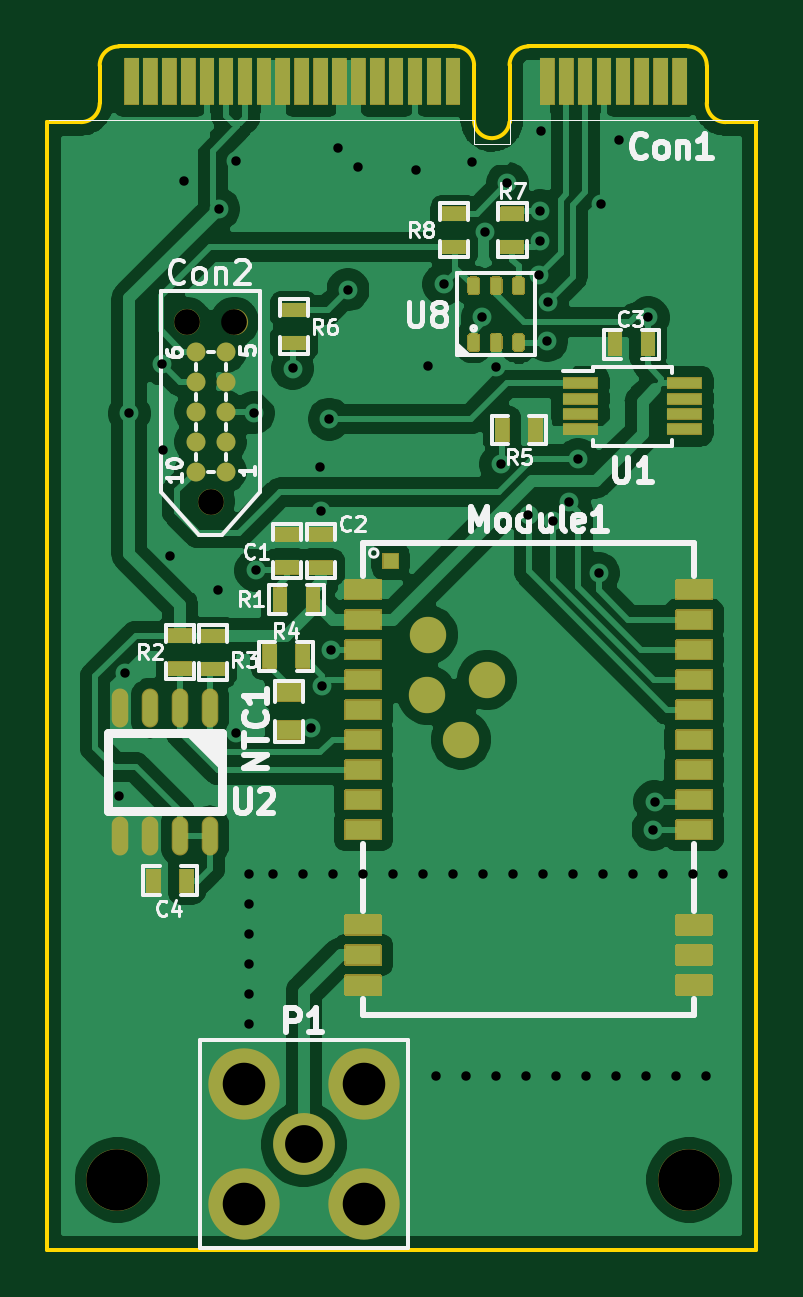
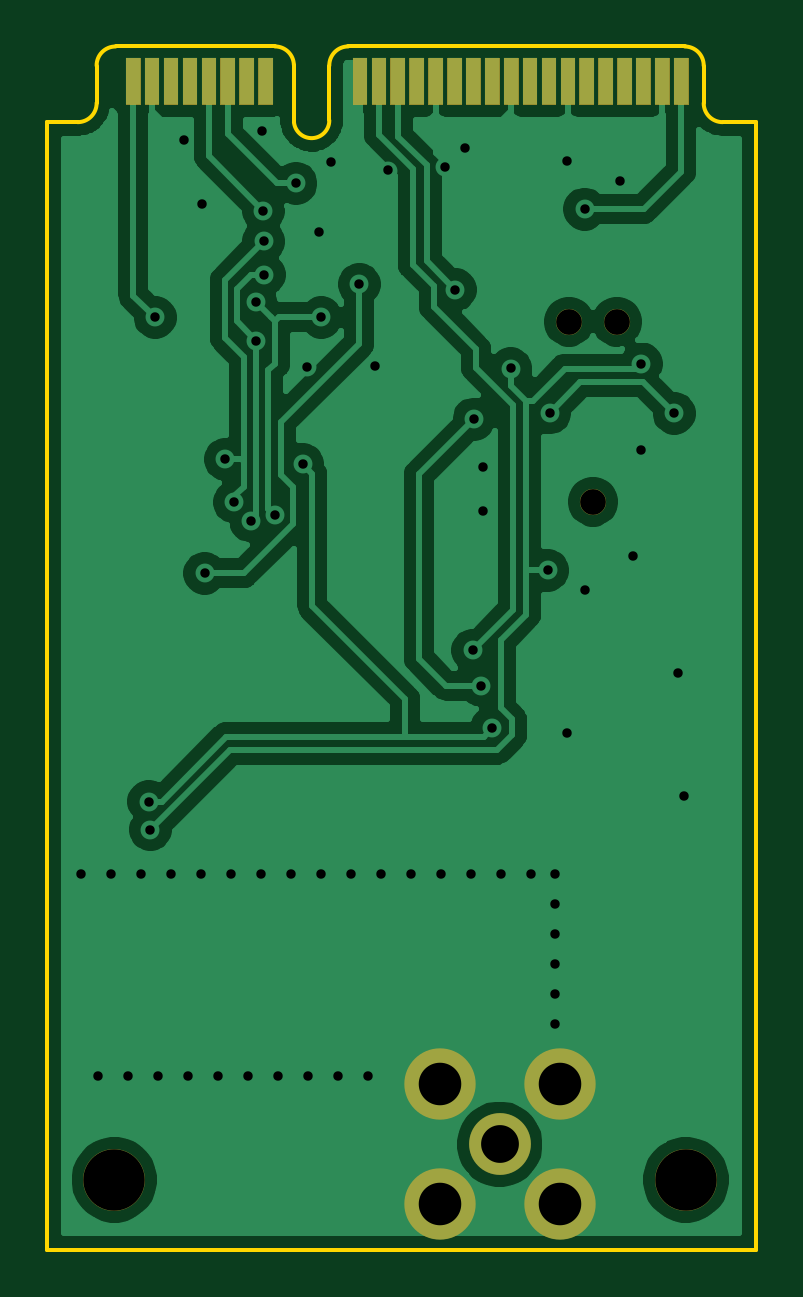
Circuit board: 9 layer files. Board 30.0 x 51.0 mm.
- bottom_copper: lorawan_e78-868ln22s_minipci-B_Cu.gbr (66291 bytes)
- bottom_mask: lorawan_e78-868ln22s_minipci-B_Mask.gbr (9581 bytes)
- outline: lorawan_e78-868ln22s_minipci-Edge_Cuts.gbr (1705 bytes)
- top_copper: lorawan_e78-868ln22s_minipci-F_Cu.gbr (105995 bytes)
- top_mask: lorawan_e78-868ln22s_minipci-F_Mask.gbr (32068 bytes)
- paste: lorawan_e78-868ln22s_minipci-F_Paste.gbr (4638 bytes)
- top_silk: lorawan_e78-868ln22s_minipci-F_SilkS.gbr (25105 bytes)
- drill: lorawan_e78-868ln22s_minipci-NPTH.drl (430 bytes)
- drill: lorawan_e78-868ln22s_minipci-PTH.drl (1708 bytes)

=== bottom_copper: lorawan_e78-868ln22s_minipci-B_Cu.gbr (66291 bytes, source omitted) ===
=== bottom_mask: lorawan_e78-868ln22s_minipci-B_Mask.gbr (9581 bytes, source omitted) ===
=== outline: lorawan_e78-868ln22s_minipci-Edge_Cuts.gbr ===
G04 #@! TF.GenerationSoftware,KiCad,Pcbnew,5.1.9-73d0e3b20d~88~ubuntu20.04.1*
G04 #@! TF.CreationDate,2021-01-21T11:25:07+01:00*
G04 #@! TF.ProjectId,lorawan_e78-868ln22s_minipci,6c6f7261-7761-46e5-9f65-37382d383638,V1.0*
G04 #@! TF.SameCoordinates,Original*
G04 #@! TF.FileFunction,Profile,NP*
%FSLAX46Y46*%
G04 Gerber Fmt 4.6, Leading zero omitted, Abs format (unit mm)*
G04 Created by KiCad (PCBNEW 5.1.9-73d0e3b20d~88~ubuntu20.04.1) date 2021-01-21 11:25:07*
%MOMM*%
%LPD*%
G01*
G04 APERTURE LIST*
G04 #@! TA.AperFunction,Profile*
%ADD10C,0.150000*%
G04 #@! TD*
G04 APERTURE END LIST*
D10*
X157637934Y-70117435D02*
G75*
G02*
X158437744Y-69334867I799810J-17432D01*
G01*
X156137843Y-70147433D02*
G75*
G03*
X155337942Y-69334867I-799901J12566D01*
G01*
X165987744Y-70149999D02*
G75*
G03*
X165187843Y-69337433I-799901J12566D01*
G01*
X140287942Y-70149999D02*
G75*
G02*
X141087843Y-69337433I799901J12566D01*
G01*
X165987843Y-71727433D02*
G75*
G03*
X166787744Y-72539999I799901J-12566D01*
G01*
X140287938Y-71737433D02*
G75*
G02*
X139487942Y-72539999I-799996J-2566D01*
G01*
X140287843Y-71737433D02*
X140287942Y-70149999D01*
X139487942Y-72539999D02*
X138067843Y-72537433D01*
X155337942Y-69334867D02*
X141087843Y-69337433D01*
X156137843Y-70147433D02*
X156137843Y-72467433D01*
X157634598Y-72537130D02*
G75*
G02*
X156137843Y-72467433I-746755J69697D01*
G01*
X157637843Y-70117433D02*
X157637843Y-72537433D01*
X165187843Y-69337433D02*
X158437744Y-69334867D01*
X165987843Y-71727433D02*
X165987744Y-70149999D01*
X168067843Y-72537433D02*
X166787744Y-72539999D01*
X168067843Y-120287433D02*
X168067843Y-72537433D01*
X138067843Y-120287433D02*
X138067843Y-72537433D01*
X168067843Y-120287433D02*
X138067843Y-120287433D01*
M02*

=== top_copper: lorawan_e78-868ln22s_minipci-F_Cu.gbr (105995 bytes, source omitted) ===
=== top_mask: lorawan_e78-868ln22s_minipci-F_Mask.gbr (32068 bytes, source omitted) ===
=== paste: lorawan_e78-868ln22s_minipci-F_Paste.gbr ===
G04 #@! TF.GenerationSoftware,KiCad,Pcbnew,5.1.9-73d0e3b20d~88~ubuntu20.04.1*
G04 #@! TF.CreationDate,2021-01-21T11:25:07+01:00*
G04 #@! TF.ProjectId,lorawan_e78-868ln22s_minipci,6c6f7261-7761-46e5-9f65-37382d383638,V1.0*
G04 #@! TF.SameCoordinates,Original*
G04 #@! TF.FileFunction,Paste,Top*
G04 #@! TF.FilePolarity,Positive*
%FSLAX46Y46*%
G04 Gerber Fmt 4.6, Leading zero omitted, Abs format (unit mm)*
G04 Created by KiCad (PCBNEW 5.1.9-73d0e3b20d~88~ubuntu20.04.1) date 2021-01-21 11:25:07*
%MOMM*%
%LPD*%
G01*
G04 APERTURE LIST*
%ADD10R,1.450000X0.450000*%
%ADD11R,1.000000X0.800000*%
%ADD12R,1.500000X0.800000*%
%ADD13R,0.600000X0.600000*%
%ADD14C,1.524000*%
%ADD15R,0.880000X0.480000*%
%ADD16R,0.480000X0.880000*%
%ADD17O,0.600000X1.550000*%
G04 APERTURE END LIST*
G36*
G01*
X156217500Y-79790000D02*
X156022500Y-79790000D01*
G75*
G02*
X155925000Y-79692500I0J97500D01*
G01*
X155925000Y-79247500D01*
G75*
G02*
X156022500Y-79150000I97500J0D01*
G01*
X156217500Y-79150000D01*
G75*
G02*
X156315000Y-79247500I0J-97500D01*
G01*
X156315000Y-79692500D01*
G75*
G02*
X156217500Y-79790000I-97500J0D01*
G01*
G37*
G36*
G01*
X157167500Y-79790000D02*
X156972500Y-79790000D01*
G75*
G02*
X156875000Y-79692500I0J97500D01*
G01*
X156875000Y-79247500D01*
G75*
G02*
X156972500Y-79150000I97500J0D01*
G01*
X157167500Y-79150000D01*
G75*
G02*
X157265000Y-79247500I0J-97500D01*
G01*
X157265000Y-79692500D01*
G75*
G02*
X157167500Y-79790000I-97500J0D01*
G01*
G37*
G36*
G01*
X158117500Y-79790000D02*
X157922500Y-79790000D01*
G75*
G02*
X157825000Y-79692500I0J97500D01*
G01*
X157825000Y-79247500D01*
G75*
G02*
X157922500Y-79150000I97500J0D01*
G01*
X158117500Y-79150000D01*
G75*
G02*
X158215000Y-79247500I0J-97500D01*
G01*
X158215000Y-79692500D01*
G75*
G02*
X158117500Y-79790000I-97500J0D01*
G01*
G37*
G36*
G01*
X158117500Y-82190000D02*
X157922500Y-82190000D01*
G75*
G02*
X157825000Y-82092500I0J97500D01*
G01*
X157825000Y-81647500D01*
G75*
G02*
X157922500Y-81550000I97500J0D01*
G01*
X158117500Y-81550000D01*
G75*
G02*
X158215000Y-81647500I0J-97500D01*
G01*
X158215000Y-82092500D01*
G75*
G02*
X158117500Y-82190000I-97500J0D01*
G01*
G37*
G36*
G01*
X157167500Y-82190000D02*
X156972500Y-82190000D01*
G75*
G02*
X156875000Y-82092500I0J97500D01*
G01*
X156875000Y-81647500D01*
G75*
G02*
X156972500Y-81550000I97500J0D01*
G01*
X157167500Y-81550000D01*
G75*
G02*
X157265000Y-81647500I0J-97500D01*
G01*
X157265000Y-82092500D01*
G75*
G02*
X157167500Y-82190000I-97500J0D01*
G01*
G37*
G36*
G01*
X156217500Y-82190000D02*
X156022500Y-82190000D01*
G75*
G02*
X155925000Y-82092500I0J97500D01*
G01*
X155925000Y-81647500D01*
G75*
G02*
X156022500Y-81550000I97500J0D01*
G01*
X156217500Y-81550000D01*
G75*
G02*
X156315000Y-81647500I0J-97500D01*
G01*
X156315000Y-82092500D01*
G75*
G02*
X156217500Y-82190000I-97500J0D01*
G01*
G37*
D10*
X165040000Y-83595000D03*
X165040000Y-84245000D03*
X165040000Y-84895000D03*
X165040000Y-85545000D03*
X160640000Y-85545000D03*
X160640000Y-84895000D03*
X160640000Y-84245000D03*
X160640000Y-83595000D03*
D11*
X148310000Y-96680000D03*
X148310000Y-98280000D03*
D12*
X151450000Y-92340000D03*
D13*
X152600000Y-91120000D03*
D12*
X151450000Y-93610000D03*
X151450000Y-94880000D03*
X151450000Y-96150000D03*
X151450000Y-97420000D03*
X151450000Y-98690000D03*
X151450000Y-99960000D03*
X151450000Y-101230000D03*
X151450000Y-102500000D03*
X165450000Y-102500000D03*
X165450000Y-97420000D03*
X165450000Y-101230000D03*
X165450000Y-99960000D03*
X165450000Y-93610000D03*
X165450000Y-92340000D03*
X165450000Y-94880000D03*
X165450000Y-96150000D03*
X165450000Y-98690000D03*
X151450000Y-109070000D03*
X151450000Y-107800000D03*
X151450000Y-106530000D03*
X165450000Y-107800000D03*
X165450000Y-109070000D03*
X165450000Y-106530000D03*
D14*
X155580000Y-98680000D03*
X154150000Y-96785000D03*
X156680000Y-96150000D03*
X154180000Y-94245000D03*
D15*
X148230000Y-89990000D03*
X148230000Y-91390000D03*
X149660000Y-91400000D03*
X149660000Y-90000000D03*
D16*
X149320000Y-92750000D03*
X147920000Y-92750000D03*
D15*
X143690000Y-94280000D03*
X143690000Y-95680000D03*
X145090000Y-95690000D03*
X145090000Y-94290000D03*
D16*
X148880000Y-95160000D03*
X147480000Y-95160000D03*
X157330000Y-85570000D03*
X158730000Y-85570000D03*
D17*
X144955000Y-102750000D03*
X143685000Y-102750000D03*
X142415000Y-102750000D03*
X141145000Y-102750000D03*
X141145000Y-97350000D03*
X142415000Y-97350000D03*
X143685000Y-97350000D03*
X144955000Y-97350000D03*
D16*
X163500000Y-81950000D03*
X162100000Y-81950000D03*
X142570000Y-104650000D03*
X143970000Y-104650000D03*
D15*
X148510000Y-81890000D03*
X148510000Y-80490000D03*
X157760000Y-77820000D03*
X157760000Y-76420000D03*
X155300000Y-76420000D03*
X155300000Y-77820000D03*
M02*

=== top_silk: lorawan_e78-868ln22s_minipci-F_SilkS.gbr (25105 bytes, source omitted) ===
=== drill: lorawan_e78-868ln22s_minipci-NPTH.drl ===
M48
; DRILL file {KiCad 5.1.9-73d0e3b20d~88~ubuntu20.04.1} date Thu Jan 21 11:25:06 2021
; FORMAT={-:-/ absolute / inch / decimal}
; #@! TF.CreationDate,2021-01-21T11:25:06+01:00
; #@! TF.GenerationSoftware,Kicad,Pcbnew,5.1.9-73d0e3b20d~88~ubuntu20.04.1
; #@! TF.FileFunction,NonPlated,1,2,NPTH
FMAT,2
INCH
T1C0.0429
T2C0.1024
%
G90
G05
T1
X5.6679Y-3.1886
X5.7079Y-3.4886
X5.7478Y-3.1886
T2
X5.5527Y-4.6188
X6.5054Y-4.6188
T0
M30

=== drill: lorawan_e78-868ln22s_minipci-PTH.drl ===
M48
; DRILL file {KiCad 5.1.9-73d0e3b20d~88~ubuntu20.04.1} date Thu Jan 21 11:25:06 2021
; FORMAT={-:-/ absolute / inch / decimal}
; #@! TF.CreationDate,2021-01-21T11:25:06+01:00
; #@! TF.GenerationSoftware,Kicad,Pcbnew,5.1.9-73d0e3b20d~88~ubuntu20.04.1
; #@! TF.FileFunction,Plated,1,2,PTH
FMAT,2
INCH
T1C0.0157
T2C0.0630
T3C0.0709
%
G90
G05
T1
X5.5555Y-3.9783
X5.5654Y-3.7748
X5.5724Y-3.3413
X5.6276Y-3.259
X5.628Y-3.4024
X5.6406Y-3.5791
X5.6634Y-2.9547
X5.7209Y-3.6354
X5.7213Y-3.0008
X5.7504Y-2.9201
X5.7508Y-3.8744
X5.7713Y-4.1083
X5.7713Y-4.1583
X5.7713Y-4.2083
X5.7713Y-4.2583
X5.7713Y-4.3083
X5.7713Y-4.3583
X5.7799Y-3.3406
X5.7831Y-3.6031
X5.8118Y-4.1087
X5.8449Y-3.2665
X5.8618Y-4.1087
X5.876Y-3.8657
X5.8902Y-3.4307
X5.8913Y-3.5047
X5.8941Y-3.7949
X5.9059Y-3.3508
X5.9079Y-3.7362
X5.9118Y-4.1087
X5.9209Y-2.8996
X5.937Y-3.1354
X5.9543Y-2.9303
X5.9618Y-4.1087
X6.0118Y-4.1087
X6.0499Y-2.9365
X6.0618Y-4.1087
X6.0709Y-3.263
X6.0835Y-4.4453
X6.0969Y-3.126
X6.1118Y-4.1087
X6.1335Y-4.4453
X6.1437Y-2.9228
X6.1606Y-3.1815
X6.1618Y-4.1087
X6.165Y-3.0382
X6.1835Y-4.4453
X6.1839Y-3.2634
X6.1913Y-3.426
X6.2028Y-2.9581
X6.2118Y-4.1087
X6.2335Y-4.4453
X6.2378Y-3.5111
X6.2554Y-3.1103
X6.2567Y-3.0547
X6.2571Y-3.0035
X6.2586Y-2.8704
X6.2618Y-4.1087
X6.2686Y-3.2201
X6.2701Y-3.1555
X6.2782Y-3.5206
X6.2835Y-4.4453
X6.3054Y-3.4892
X6.3118Y-4.1087
X6.3205Y-3.4177
X6.3335Y-4.4453
X6.3547Y-3.6079
X6.3591Y-2.9917
X6.3618Y-4.1087
X6.3835Y-4.4453
X6.389Y-2.8853
X6.4118Y-4.1087
X6.4335Y-4.4453
X6.4374Y-3.1815
X6.4453Y-4.035
X6.448Y-3.9882
X6.4618Y-4.1087
X6.4835Y-4.4453
X6.5118Y-4.1087
X6.5335Y-4.4453
X6.5618Y-4.1087
T2
X5.8634Y-4.5594
T3
X5.7634Y-4.4594
X5.7634Y-4.6594
X5.9634Y-4.4594
X5.9634Y-4.6594
T0
M30
